Run: headless pygame with SDL's dummy video driver; simulated clock (each Clock.tick advances the game by its frame time, no real sleeping); random seed 0; keys injected as events and as key.get_pressed() state; no mouse input.
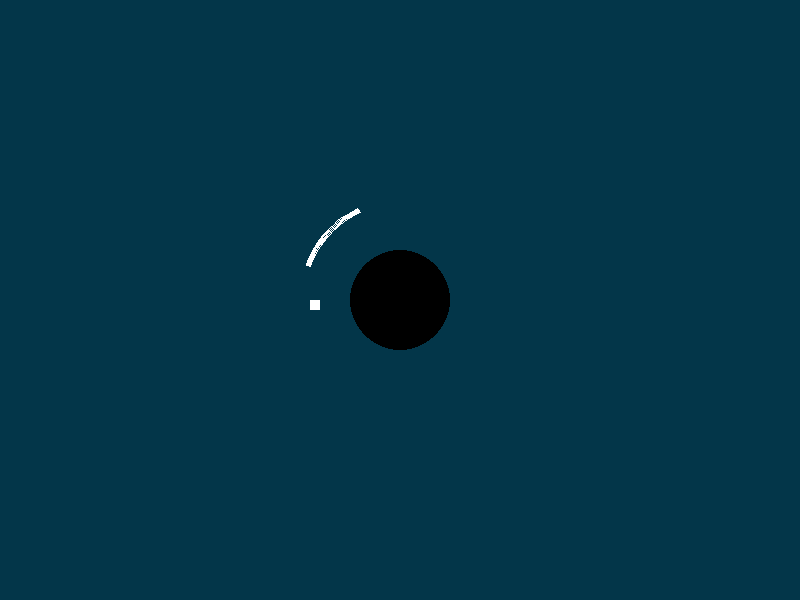
Frame 1 of 4 · flips 1–60 · no input
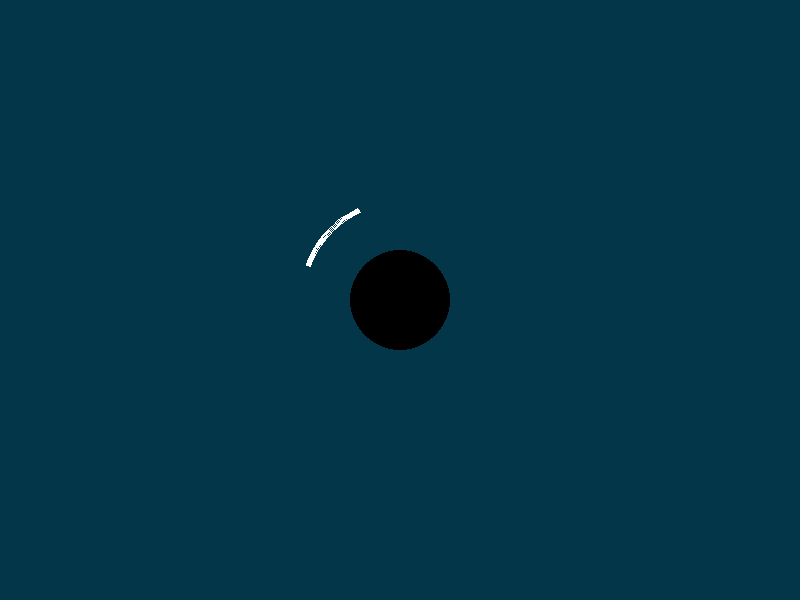
Frame 2 of 4 · flips 61–180 · tapped SPACE, RETURN · held RIGHT (→), D
Frame 3 of 4 · flips 181–300 · held DOWN (↓), S · screen unchanged from frame 2, image omitted
Frame 4 of 4 · flips 301–420 · held LEFT (←), A, UP (↑), W · screen unchanged from frame 3, image omitted

The pygame program that drew these frames:

'''
corcle.py

'Imagine super hexagon X two cars'

Nicholas Ruggles
'''

from __future__ import division
import pygame, sys, math
from pygame.locals import *

FPS = 60
WINDOWWIDTH = 800
WINDOWHEIGHT = 600

#                  R    G    B
DARKTURQUOISE = (  3,  54,  73)
BLACK =         (  0,   0,   0)
WHITE =         (255, 255, 255)

BGCOLOR = DARKTURQUOISE

# Paddle attributes
PADDIAMETER = 200
PADLENGTH = math.pi/4
PADSPEED = math.pi/20

# Pit attributes
PITRADIUS = 50

def main():

    global DISPLAYSURF

    pygame.init()
    FPSCLOCK = pygame.time.Clock()
    DISPLAYSURF = pygame.display.set_mode((WINDOWWIDTH, WINDOWHEIGHT))
    
    arcPos = 2
    
    whitePaddle = paddle(WHITE, PADDIAMETER, PADLENGTH, arcPos)
    blackPit = pit(BLACK, PITRADIUS)
    whiteDot = dot(WHITE, 10, 300, 0 , 5)
    
    while True:
    
        # Event Code & Game Logic
    
        for event in pygame.event.get():
            if event.type == QUIT:
                terminate()   
        
        keys = pygame.key.get_pressed()
        if keys[K_a]:
            whitePaddle.move(PADSPEED)
        if keys[K_s]:
            whitePaddle.move(-PADSPEED)
        
        whiteDot.move()
        
        # Draw Code
        
        pygame.display.set_caption('Corcle Panic %f' % FPSCLOCK.get_fps() )
        DISPLAYSURF.fill(BGCOLOR)
        
        blackPit.draw()
        whitePaddle.draw()
        whiteDot.draw()
        
        # Update Screen & wait for next frame
        
        pygame.display.update()
        FPSCLOCK.tick(FPS)

class paddle(object):
    
    def __init__(self, color, diameter, arcLength, arcPos):
    
        self.color = color
        self.diameter = diameter
        self.arcLength = arcLength
        self.arcPos = arcPos
        
        self.circleRect = ((WINDOWWIDTH - diameter)/2, (WINDOWHEIGHT - diameter)/2, diameter, diameter)
    
    def draw(self):
        
        pygame.draw.arc(DISPLAYSURF, self.color, self.circleRect, self.arcPos, self.arcPos + self.arcLength, 5)
        
    def move(self, arcDelta):
        
        self.arcPos = self.arcPos + arcDelta
    
class pit(object):
    
    def __init__(self, color, radius):
        
        self.color = color
        self.radius = radius
        
        self.pitPos = (WINDOWWIDTH//2, WINDOWHEIGHT//2)
        
    def draw(self):
        
        pygame.draw.circle(DISPLAYSURF, self.color, self.pitPos, self.radius)

class dot(object):
    
    def __init__(self, color, xPos, yPos, direction, speed):
        
        self.color = color
        self.direction = direction
        self.xPos = xPos
        self.yPos = yPos
        self.speed = speed
        
        self.dotRect = (self.xPos, self.yPos, 10, 10)
        
    def draw(self):
        
        pygame.draw.rect(DISPLAYSURF, self.color, self.dotRect)
        
    def move(self):
    
        self.xPos = self.xPos + self.speed * math.cos(self.direction)
        self.yPos = self.yPos + self.speed * math.sin(self.direction)
        
        self.dotRect = (self.xPos, self.yPos, 10, 10)
        

def terminate():
    pygame.quit()
    sys.exit()

if __name__ == '__main__':
    main()
